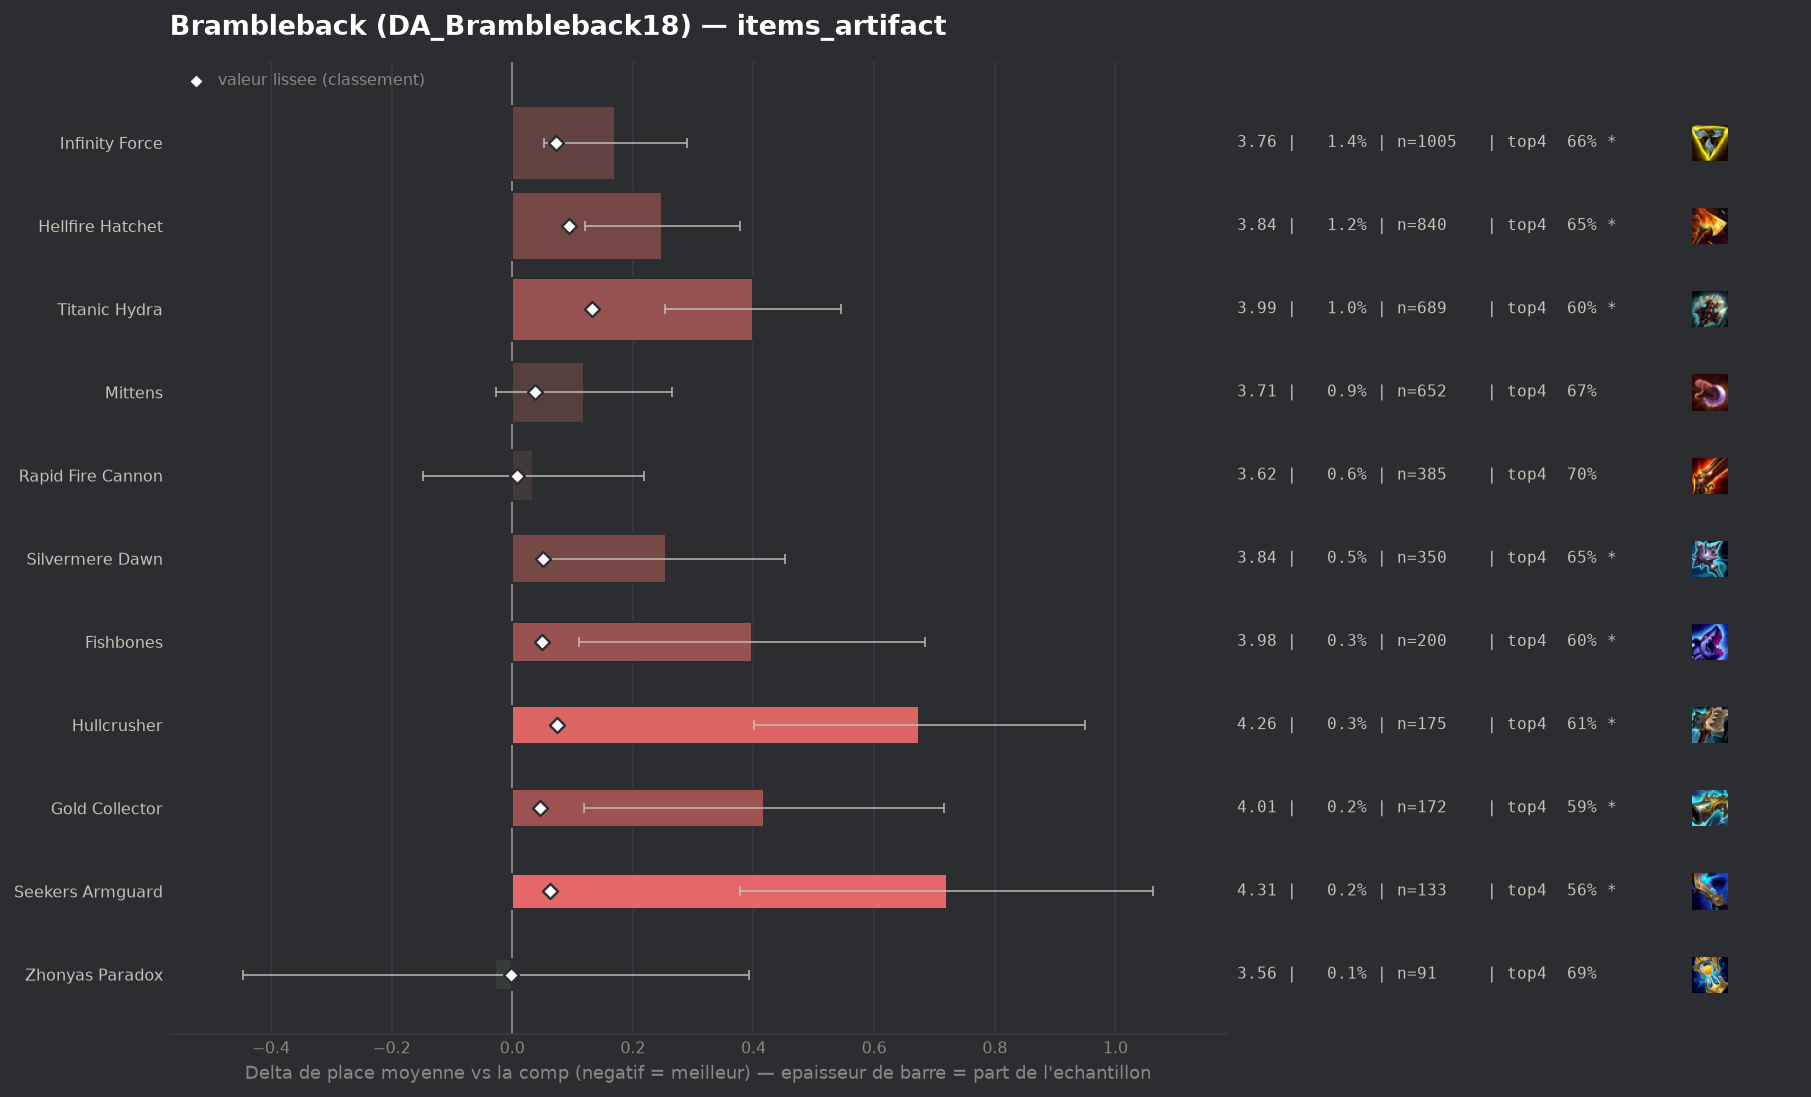

The data file committed next to this chart (first rows):
group, label, n, share, avg_place, shrunk_avg, score, d_avg, d_avg_pess, impact, d_top4, win, top2, top4, sd, z, p, significant
pepite, Zhonyas Paradox, 91, 0.001308, 3.56, 3.586, -0.002, -0.028, 0.0, 0.0, -0.0025, 0.1868, 0.3516, 0.6923, 2.039, -0.13, 0.8977, False
populaire, Rapid Fire Cannon, 385, 0.005535, 3.623, 3.596, 0.008, 0.035, 0.0, -0.0, 0.0065, 0.1403, 0.3091, 0.7013, 1.831, 0.38, 0.7049, False
, Gamblers Blade, 51, 0.0007332, 4.0, 3.603, 0.015, 0.412, 0.0, -0.0, -0.1066, 0.1569, 0.2745, 0.5882, 2.02, 1.46, 0.1452, False
, Wits End, 99, 0.001423, 3.818, 3.603, 0.015, 0.23, 0.0, -0.0, -0.0988, 0.1111, 0.2828, 0.596, 1.861, 1.23, 0.2186, False
, Navori Flickerblade, 84, 0.001208, 3.929, 3.607, 0.019, 0.341, 0.0, -0.0, -0.0162, 0.1071, 0.25, 0.6786, 1.993, 1.57, 0.1174, False
, Artifact Talisman Of Ascension, 106, 0.001524, 4.009, 3.618, 0.03, 0.421, 0.069, -0.0, -0.0722, 0.066, 0.2736, 0.6226, 1.851, 2.34, 0.01912, True
, Deaths Defiance, 89, 0.00128, 4.225, 3.626, 0.038, 0.637, 0.254, -0.0, -0.1892, 0.0899, 0.236, 0.5056, 1.841, 3.26, 0.00111, True
populaire, Mittens, 652, 0.009374, 3.707, 3.626, 0.038, 0.119, 0.0, -0.0004, -0.0261, 0.1334, 0.3037, 0.6687, 1.888, 1.6, 0.1089, False
populaire, Gold Collector, 172, 0.002473, 4.006, 3.634, 0.046, 0.418, 0.119, -0.0001, -0.1018, 0.1279, 0.2616, 0.593, 1.996, 2.74, 0.00608, True
populaire, Fishbones, 200, 0.002875, 3.985, 3.638, 0.05, 0.397, 0.11, -0.0001, -0.0898, 0.13, 0.28, 0.605, 2.07, 2.71, 0.00674, True
populaire, Silvermere Dawn, 350, 0.005032, 3.843, 3.639, 0.051, 0.255, 0.058, -0.0003, -0.0405, 0.1057, 0.2829, 0.6543, 1.873, 2.54, 0.01111, True
populaire, Seekers Armguard, 133, 0.001912, 4.308, 3.651, 0.063, 0.72, 0.377, -0.0001, -0.1384, 0.0752, 0.1955, 0.5564, 2.016, 4.12, 4e-05, True
populaire, Infinity Force, 1005, 0.01445, 3.759, 3.66, 0.072, 0.171, 0.053, -0.001, -0.0331, 0.1224, 0.3015, 0.6617, 1.897, 2.84, 0.00448, True
populaire, Hullcrusher, 175, 0.002516, 4.263, 3.663, 0.075, 0.675, 0.401, -0.0002, -0.0891, 0.0457, 0.1886, 0.6057, 1.848, 4.82, 0.0, True
populaire, Hellfire Hatchet, 840, 0.01208, 3.837, 3.682, 0.094, 0.249, 0.121, -0.0011, -0.0448, 0.1036, 0.2798, 0.65, 1.883, 3.81, 0.00014, True
populaire, Titanic Hydra, 689, 0.009906, 3.987, 3.72, 0.132, 0.399, 0.253, -0.0013, -0.0939, 0.0943, 0.2671, 0.6009, 1.945, 5.36, 0.0, True
